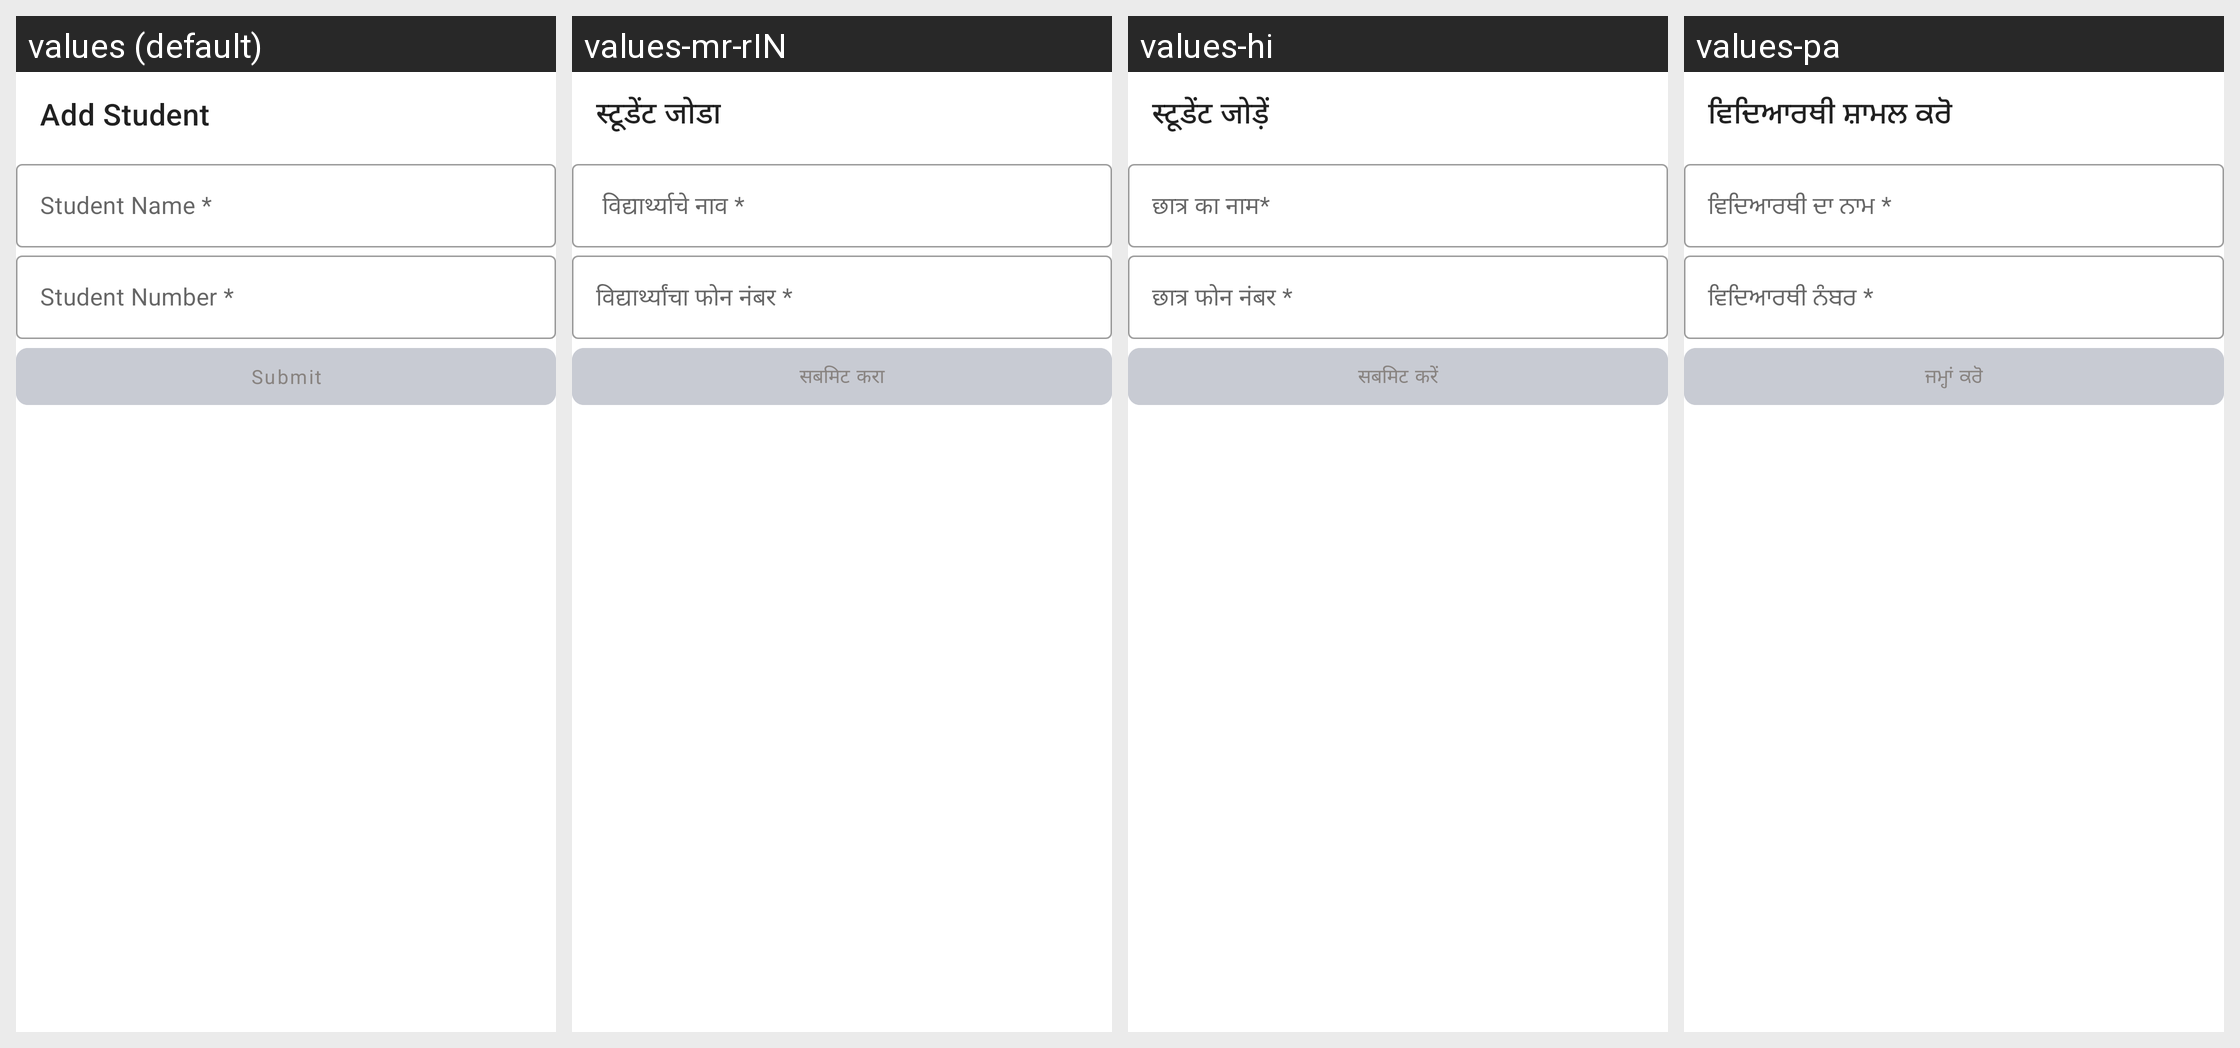

Strings drawn on this Android screen and how each of the app's shown locales translates them:
Android screen res/layout/fragment_add_student.xml rendered under 4 locales, left to right: values (default), values-mr-rIN, values-hi, values-pa. Device: Nexus 5 (rendered at 1080×1920; each locale shown at half size, 540×960, under a caption strip naming it); theme AppTheme.
Other locales in the repository, not shown: values-ar, values-kn-rIN, values-or.
Strings drawn on this screen, with the default value and each locale's value (text and hints the layout hard-codes, and strings that could not be matched under every locale, appear in the picture but are not listed):

add_student
  values: Add Student
  values-mr-rIN: स्टूडेंट जोडा
  values-hi: स्टूडेंट जोड़ें
  values-pa: ਵਿਦਿਆਰਥੀ ਸ਼ਾਮਲ ਕਰੋ

student_name
  values: Student Name *
  values-mr-rIN:  विद्यार्थ्याचे नाव *
  values-hi: छात्र का नाम*
  values-pa: ਵਿਦਿਆਰਥੀ ਦਾ ਨਾਮ *

student_number
  values: Student Number *
  values-mr-rIN: विद्यार्थ्यांचा फोन नंबर *
  values-hi: छात्र फोन नंबर *
  values-pa: ਵਿਦਿਆਰਥੀ ਨੰਬਰ *

submit
  values: Submit
  values-mr-rIN: सबमिट करा
  values-hi: सबमिट करें
  values-pa: ਜਮ੍ਹਾਂ ਕਰੋ
